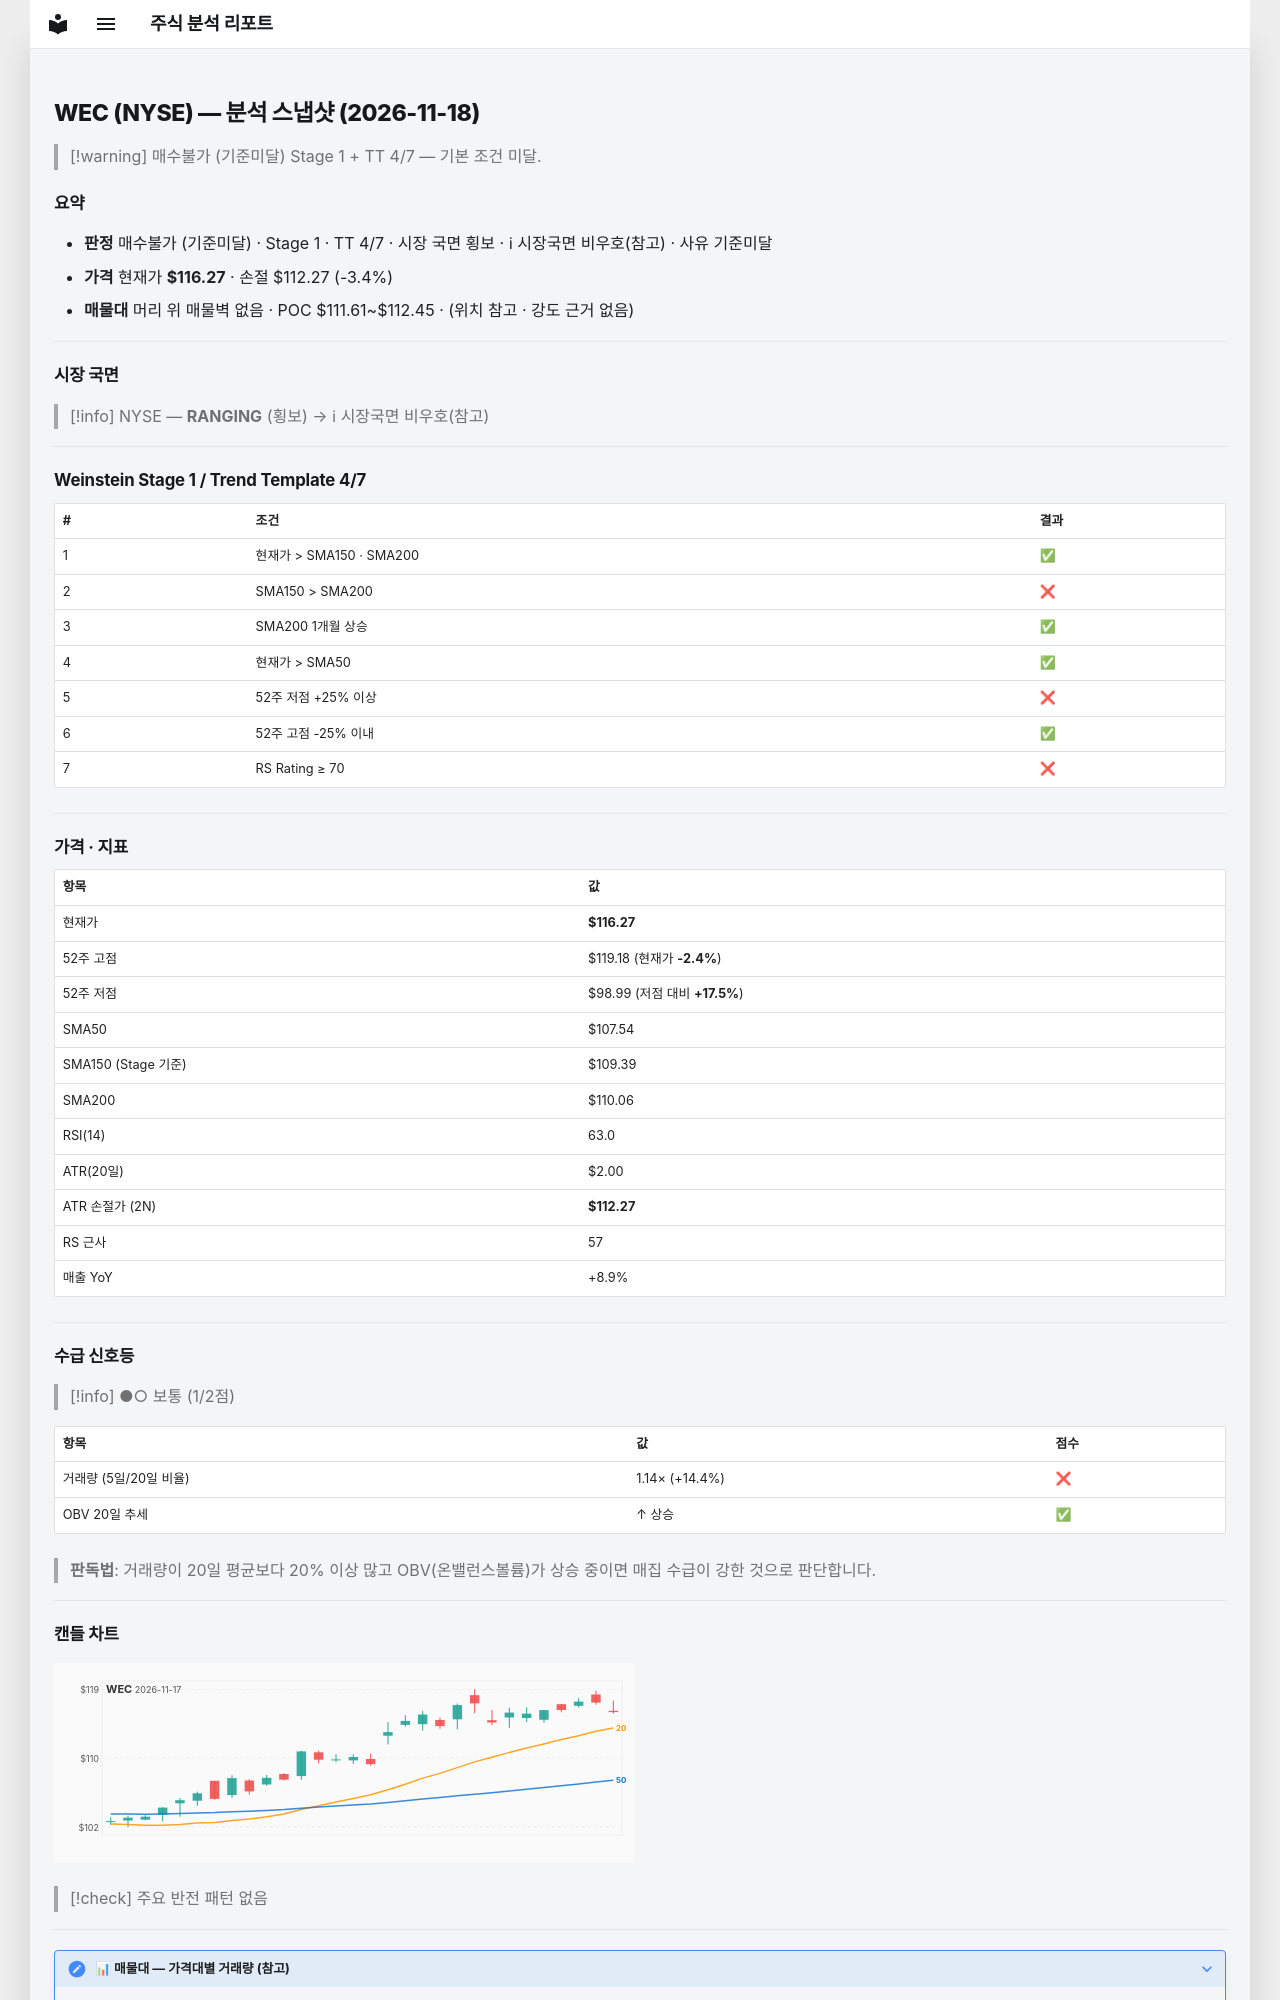

repository: soloandco/stock-reports · page: snapshots/WEC-2026-11-18/index.html · generator: mkdocs

---
type: analysis-snapshot
title: WEC 분석 스냅샷
ticker: WEC
market: NYSE
created: 2026-11-18
updated: 2026-11-18
bar-date: 2026-11-17
verdict: 매수불가
verdict-reason: 기준미달
real-rr: 0.41
sma50-gap-pct: 8.1
weekly-position: 저항대아래
weekly-overhead-price: 117.91
weekly-overhead-pct: 1.4
stage: 1
trend-template-score: 4
tt-max: 7
ma-set: sma-50-150-200
price: 116.2699966430664
stop-price: 112.27439058757162
market-regime: RANGING
supply-demand-score: 1/2
supply-demand-label: 보통
status: tracking
tags:
  - stock-agent
  - watchlist
  - WEC
  - analysis
related:
  - "[[analysis-template]]"
---

# WEC (NYSE) — 분석 스냅샷 (2026-11-18)

> [!warning] 매수불가 (기준미달)
> Stage 1 + TT 4/7 — 기본 조건 미달.

## 요약

- **판정** 매수불가 (기준미달) · Stage 1 · TT 4/7 · 시장 국면 횡보 · ℹ 시장국면 비우호(참고) · 사유 기준미달
- **가격** 현재가 **$116.27** · 손절 $112.27 (-3.4%)
- **매물대** 머리 위 매물벽 없음 · POC $111.61~$112.45 · (위치 참고 · 강도 근거 없음)

---

## 시장 국면

> [!info] NYSE — **RANGING** (횡보) → ℹ 시장국면 비우호(참고)

---

## Weinstein Stage 1 / Trend Template 4/7

| # | 조건 | 결과 |
|---|------|------|
| 1 | 현재가 > SMA150 · SMA200 | ✅ |
| 2 | SMA150 > SMA200 | ❌ |
| 3 | SMA200 1개월 상승 | ✅ |
| 4 | 현재가 > SMA50 | ✅ |
| 5 | 52주 저점 +25% 이상 | ❌ |
| 6 | 52주 고점 -25% 이내 | ✅ |
| 7 | RS Rating ≥ 70 | ❌ |

---

## 가격 · 지표

| 항목 | 값 |
|------|---|
| 현재가 | **$116.27** |
| 52주 고점 | $119.18 (현재가 **-2.4%**) |
| 52주 저점 | $98.99 (저점 대비 **+17.5%**) |
| SMA50 | $107.54 |
| SMA150 (Stage 기준) | $109.39 |
| SMA200 | $110.06 |
| RSI(14) | 63.0 |
| ATR(20일) | $2.00 |
| ATR 손절가 (2N) | **$112.27** |
| RS 근사 | 57 |
| 매출 YoY | +8.9% |

---
## 수급 신호등

> [!info] ●○ 보통 (1/2점)

| 항목 | 값 | 점수 |
|------|------|------|
| 거래량 (5일/20일 비율) | 1.14× (+14.4%) | ❌ |
| OBV 20일 추세 | ↑ 상승 | ✅ |

> **판독법**: 거래량이 20일 평균보다 20% 이상 많고 OBV(온밸런스볼륨)가 상승 중이면 매집 수급이 강한 것으로 판단합니다.

---
